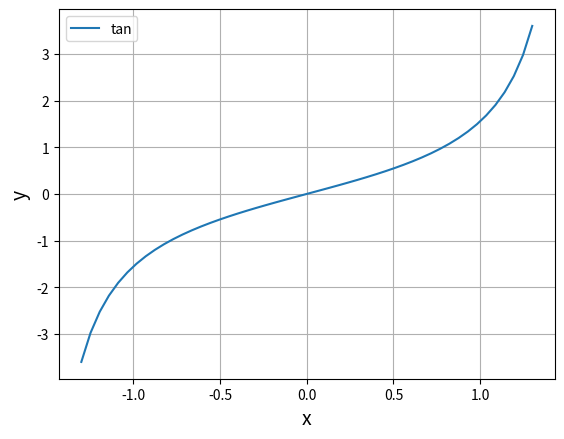

This chart was generated by the following Python code:
import numpy as np
import matplotlib.pyplot as plt

def tan(x):
    return np.tan(x)

x = np.linspace(-1.3, 1.3)
y_tan = tan(x)

plt.plot(x, y_tan, label="tan")
plt.legend()

plt.xlabel("x", size=14)
plt.ylabel("y", size=14)
plt.grid()

plt.show()
